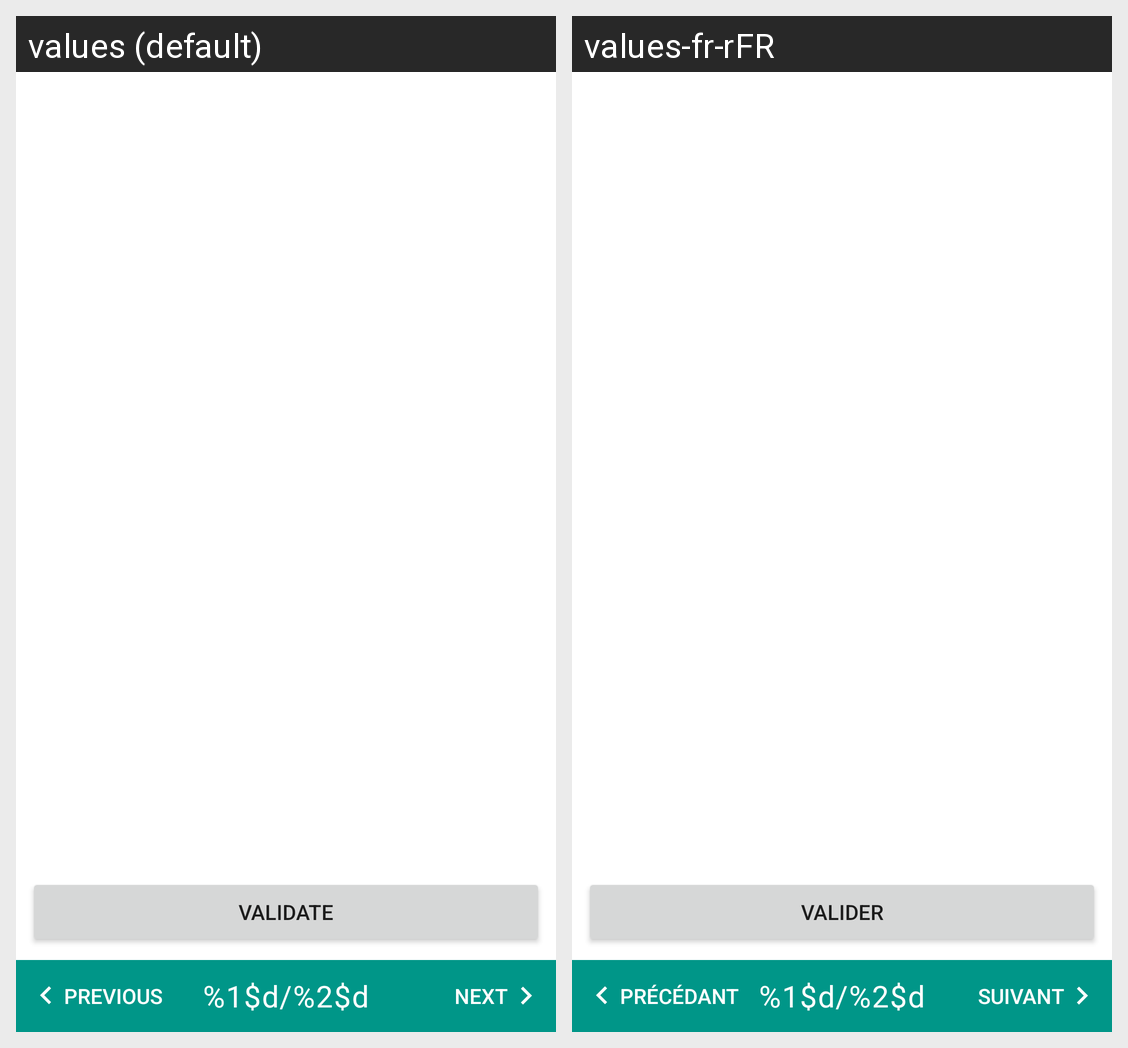

Locale-by-locale string values for the Android screen shown in this grid:
Android screen res/layout/activity_edit_answer_data.xml rendered under 2 locales, left to right: values (default), values-fr-rFR. Device: Nexus 5 (rendered at 1080×1920; each locale shown at half size, 540×960, under a caption strip naming it); theme AppTheme.
Strings drawn on this screen, with the default value and each locale's value (text and hints the layout hard-codes, and strings that could not be matched under every locale, appear in the picture but are not listed):

valid
  values: validate
  values-fr-rFR: valider

previous
  values: Previous
  values-fr-rFR: Précédant

navigation_info
  values: %1$d/%2$d
  values-fr-rFR: %1$d/%2$d  [not translated; the default value is used]

next
  values: Next
  values-fr-rFR: Suivant
